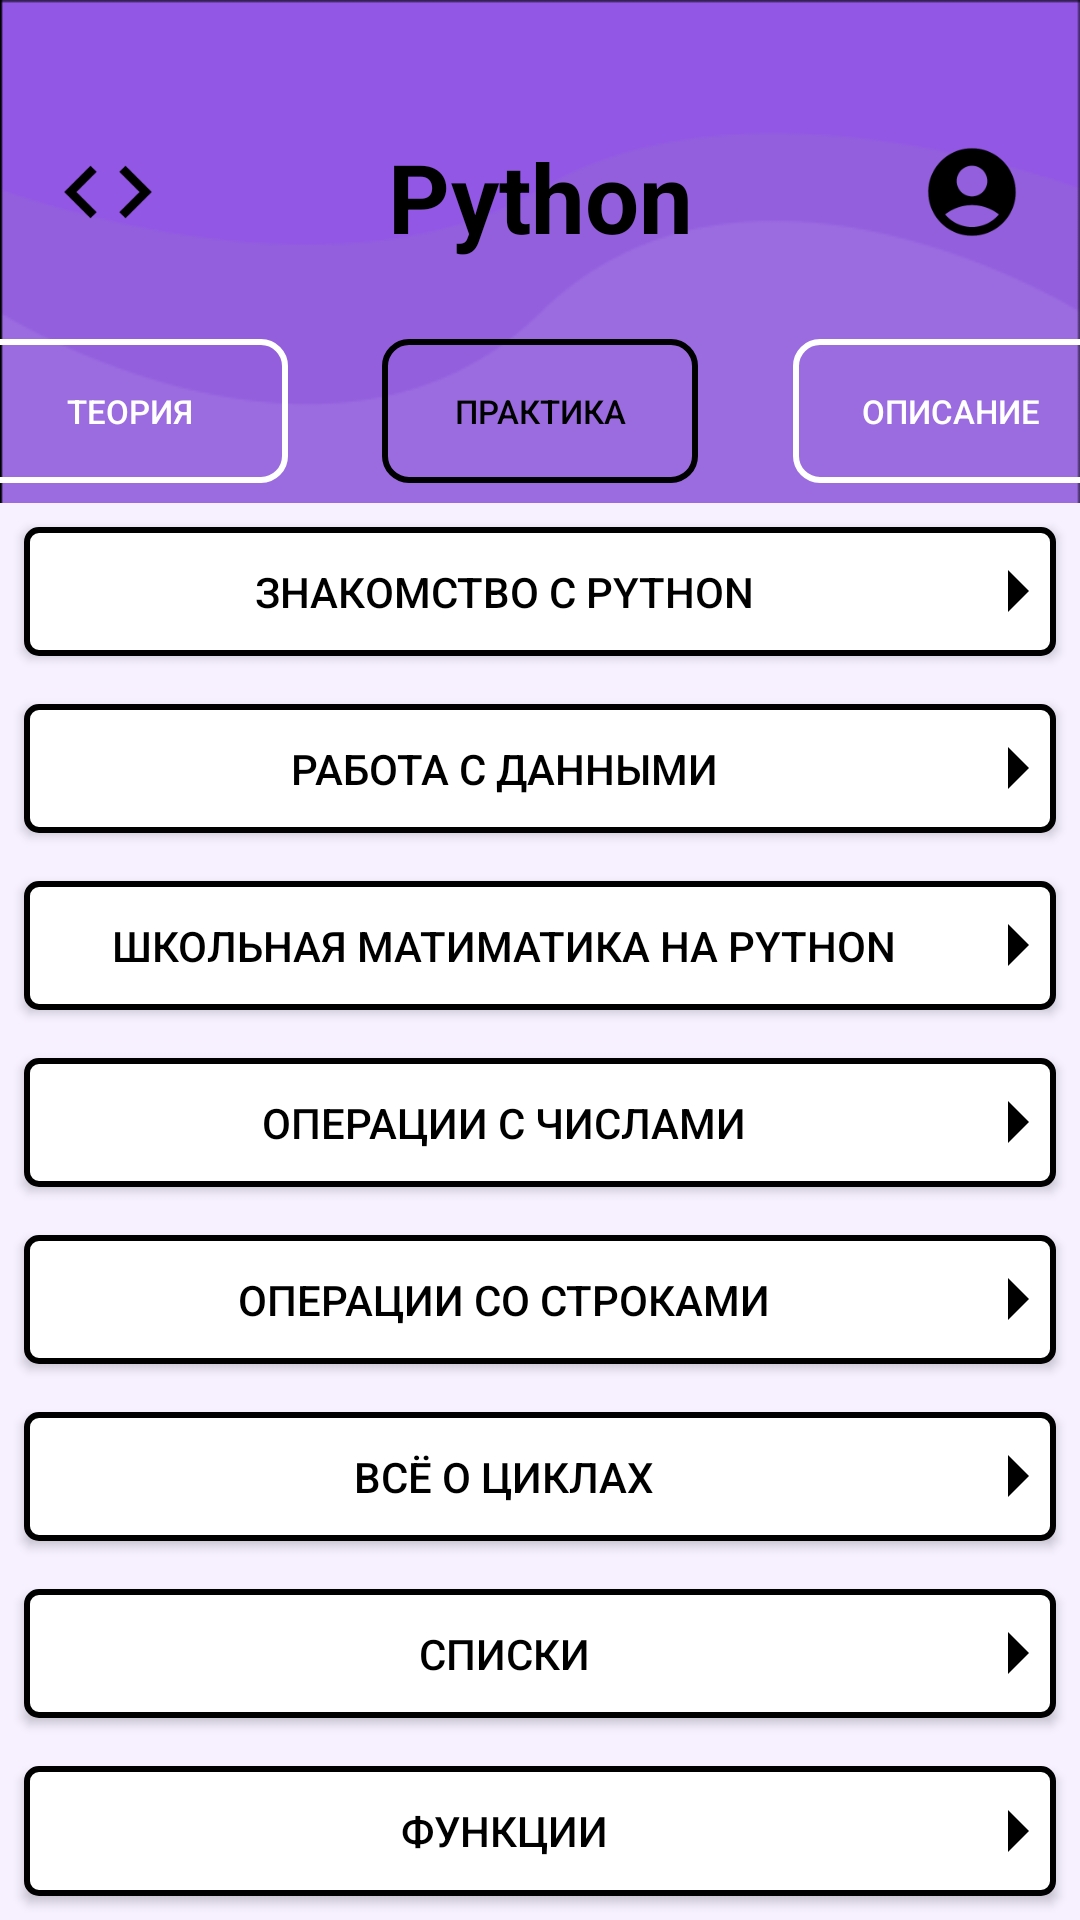

Reconstruct the res/layout file that produces this screen, plus the resources it refers to.
<!-- AndroidManifest.xml: application theme Theme.Kursach_course -->
<!-- res/layout/fragment_main_cheats.xml -->
<?xml version="1.0" encoding="utf-8"?>
<FrameLayout xmlns:android="http://schemas.android.com/apk/res/android"
    xmlns:app="http://schemas.android.com/apk/res-auto"
    xmlns:tools="http://schemas.android.com/tools"
    android:layout_width="match_parent"
    android:layout_height="match_parent"
    android:background="#FFFFFF"
    tools:context=".MainCheats">

    <androidx.constraintlayout.widget.ConstraintLayout
        android:layout_width="match_parent"
        android:layout_height="match_parent"
        android:backgroundTint="@color/black">

        <ImageView
            android:id="@+id/imageView"
            android:layout_width="0dp"
            android:layout_height="0dp"
            android:adjustViewBounds="true"
            android:scaleType="fitXY"
            android:src="@drawable/back"
            app:layout_constraintDimensionRatio="412:192"
            app:layout_constraintEnd_toEndOf="parent"
            app:layout_constraintHorizontal_bias="0.0"
            app:layout_constraintStart_toStartOf="parent"
            app:layout_constraintTop_toTopOf="parent" />

        <ImageButton
            android:id="@+id/profileBt"
            android:layout_width="40dp"
            android:layout_height="40dp"
            android:layout_marginTop="44dp"
            android:layout_marginEnd="16dp"
            android:background="@null"
            android:scaleType="centerCrop"
            android:src="@mipmap/ic_profile"
            app:layout_constraintEnd_toEndOf="parent"
            app:layout_constraintTop_toTopOf="parent" />
        <ImageButton
            android:id="@+id/codeBt"
            android:layout_width="40dp"
            android:layout_height="40dp"
            android:layout_marginStart="16dp"
            android:layout_marginTop="44dp"
            android:background="@null"
            android:scaleType="centerCrop"
            android:src="@mipmap/ic_code"
            app:layout_constraintStart_toStartOf="parent"
            app:layout_constraintTop_toTopOf="parent" />
        <TextView
            android:id="@+id/title_text"
            android:layout_width="wrap_content"
            android:layout_height="wrap_content"
            android:layout_marginStart="16dp"
            android:layout_marginTop="44dp"
            android:layout_marginEnd="16dp"
            android:text="@string/python"
            android:textAppearance="@style/some_id"
            android:textStyle="bold"
            app:layout_constraintEnd_toEndOf="@id/imageView"
            app:layout_constraintStart_toStartOf="@id/imageView"
            app:layout_constraintTop_toTopOf="@id/imageView" />

        <LinearLayout
            android:id="@+id/linearLayout"
            android:layout_width="379dp"
            android:layout_height="49dp"
            android:layout_marginTop="18dp"
            android:orientation="horizontal"
            app:layout_constraintBottom_toBottomOf="@+id/imageView"
            app:layout_constraintEnd_toEndOf="parent"
            app:layout_constraintStart_toStartOf="parent"
            app:layout_constraintTop_toBottomOf="@+id/title_text"
            app:layout_constraintVertical_bias="0.578">

            <androidx.appcompat.widget.AppCompatButton
                android:id="@+id/programbt"
                android:layout_width="0dp"
                android:layout_height="wrap_content"
                android:layout_weight="1"
                android:background="@drawable/button_border_white"
                android:backgroundTint="@null"
                android:gravity="center"
                android:padding="16dp"
                android:text="Теория"
                android:textColor="#FFFFFF"
                android:textSize="11sp" />

            <View
                android:layout_width="0dp"
                android:layout_height="match_parent"
                android:layout_weight="0.3" />

            <androidx.appcompat.widget.AppCompatButton
                android:id="@+id/cheatsbt"
                android:layout_width="0dp"
                android:layout_height="wrap_content"
                android:layout_weight="1"
                android:background="@drawable/button_border_black"
                android:backgroundTint="@null"
                android:gravity="center"
                android:padding="16dp"
                android:text="практика"
                android:textColor="#000000"
                android:textSize="11sp" />

            <View
                android:layout_width="0dp"
                android:layout_height="match_parent"
                android:layout_weight="0.3" />

            <androidx.appcompat.widget.AppCompatButton
                android:id="@+id/descriptionbt"
                android:layout_width="0dp"
                android:layout_height="wrap_content"
                android:layout_weight="1"
                android:background="@drawable/button_border_white"
                android:backgroundTint="@null"
                android:gravity="center"
                android:padding="16dp"
                android:text="описание"
                android:textColor="#FFFFFF"
                android:textSize="11sp" />

        </LinearLayout>

        <LinearLayout
            android:id="@+id/linearLayout2"
            android:layout_width="0dp"
            android:layout_height="0dp"
            android:background="#F6F0FF"
            android:orientation="vertical"
            app:layout_constraintBottom_toBottomOf="parent"
            app:layout_constraintStart_toStartOf="parent"
            app:layout_constraintTop_toBottomOf="@+id/imageView"
            app:layout_constraintEnd_toEndOf="parent">

            <androidx.appcompat.widget.AppCompatButton
                android:id="@+id/myButton5"
                android:layout_width="match_parent"
                android:layout_height="0dp"
                android:layout_margin="8dp"
                android:layout_weight="2"
                android:background="@drawable/button_background_for_cheats"
                android:text="Знакомство с python"
                android:textColor="@android:color/black"
                android:drawableEnd="@drawable/ic_arrow_right"/>

            <androidx.appcompat.widget.AppCompatButton
                android:id="@+id/myButton6"
                android:layout_width="match_parent"
                android:layout_height="0dp"
                android:layout_margin="8dp"
                android:layout_weight="2"
                android:background="@drawable/button_background_for_cheats"
                android:text="Работа с данными"
                android:textColor="@android:color/black"
                android:drawableEnd="@drawable/ic_arrow_right"/>

            <androidx.appcompat.widget.AppCompatButton
                android:id="@+id/myButton7"
                android:layout_width="match_parent"
                android:layout_height="0dp"
                android:layout_margin="8dp"
                android:layout_weight="2"
                android:background="@drawable/button_background_for_cheats"
                android:text="Школьная матиматика на python"
                android:textColor="@android:color/black"
                android:drawableEnd="@drawable/ic_arrow_right"/>

            <androidx.appcompat.widget.AppCompatButton
                android:id="@+id/myButton12"
                android:layout_width="match_parent"
                android:layout_height="0dp"
                android:layout_margin="8dp"
                android:layout_weight="2"
                android:background="@drawable/button_background_for_cheats"
                android:text="операции с числами"
                android:textColor="@android:color/black"
                android:drawableEnd="@drawable/ic_arrow_right"/>

            <androidx.appcompat.widget.AppCompatButton
                android:id="@+id/myButton8"
                android:layout_width="match_parent"
                android:layout_height="0dp"
                android:layout_margin="8dp"
                android:layout_weight="2"
                android:background="@drawable/button_background_for_cheats"
                android:text="операции со строками"
                android:textColor="@android:color/black"
                android:drawableEnd="@drawable/ic_arrow_right"/>

            <androidx.appcompat.widget.AppCompatButton
                android:id="@+id/myButton9"
                android:layout_width="match_parent"
                android:layout_height="0dp"
                android:layout_margin="8dp"
                android:layout_weight="2"
                android:background="@drawable/button_background_for_cheats"
                android:text="всё о циклах"
                android:textColor="@android:color/black"
                android:drawableEnd="@drawable/ic_arrow_right"/>

            <androidx.appcompat.widget.AppCompatButton
                android:id="@+id/myButton10"
                android:layout_width="match_parent"
                android:layout_height="0dp"
                android:layout_margin="8dp"
                android:layout_weight="2"
                android:background="@drawable/button_background_for_cheats"
                android:text="списки"
                android:textColor="@android:color/black"
                android:drawableEnd="@drawable/ic_arrow_right"/>

            <androidx.appcompat.widget.AppCompatButton
                android:id="@+id/myButton11"
                android:layout_width="match_parent"
                android:layout_height="0dp"
                android:layout_margin="8dp"
                android:layout_weight="2"
                android:background="@drawable/button_background_for_cheats"
                android:text="функции"
                android:textColor="@android:color/black"
                android:drawableEnd="@drawable/ic_arrow_right"/>

        </LinearLayout>

    </androidx.constraintlayout.widget.ConstraintLayout>
</FrameLayout>
<!-- resources referenced by this layout -->
<resources>
  <color name="black">#FF000000</color>
  <!-- drawable back: png bitmap (drawable, 3997 bytes) -->
  <!-- drawable button_background_for_cheats (drawable) -->
  <shape xmlns:android="http://schemas.android.com/apk/res/android" android:shape="rectangle">
      <corners android:radius="4dp"/>
      <solid android:color="@android:color/white"/>
      <stroke android:width="2dp" android:color="@color/black"/>
  </shape>
  <!-- drawable button_border_black (drawable) -->
  <shape xmlns:android="http://schemas.android.com/apk/res/android">
      <stroke
          android:width="2dp"
          android:color="#000000" /> 
      <solid android:color="@android:color/transparent" /> 
      <corners android:radius="8dp" /> 
  </shape>
  <!-- drawable button_border_white (drawable) -->
  <shape xmlns:android="http://schemas.android.com/apk/res/android">
      <stroke
          android:width="2dp"
          android:color="#FFFFFF" /> 
      <solid android:color="@android:color/transparent" /> 
      <corners android:radius="8dp" /> 
  </shape>
  <!-- drawable ic_arrow_right (drawable) -->
  <vector xmlns:android="http://schemas.android.com/apk/res/android"
      android:width="24dp"
      android:height="24dp"
      android:viewportWidth="24"
      android:viewportHeight="24">
      <path
          android:fillColor="#000000"
          android:pathData="M8,5l7,7l-7,7"/>
  </vector>
  <!-- mipmap ic_code: png bitmap (mipmap-hdpi, 524 bytes) -->
  <!-- mipmap ic_profile: png bitmap (mipmap-hdpi, 1283 bytes) -->
  <string name="python">Python</string>
  <style name="some_id">
          <item name="android:textSize">32sp</item>
          <item name="android:textColor">#000000</item>
      </style>
  <style name="Theme.Kursach_course" parent="Base.Theme.Kursach_course" />
  <style name="Base.Theme.Kursach_course" parent="Theme.Material3.DayNight.NoActionBar">
          
          
      </style>
</resources>
